Photos from the image-classification dataset "Ripe_UnRipe_Pistachios" in the GitHub repository haktas51/Ripe_UnRipe_Pistachios. Its 2 classes are: ripe, unripe.

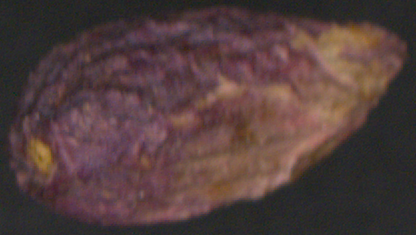
Label: ripe

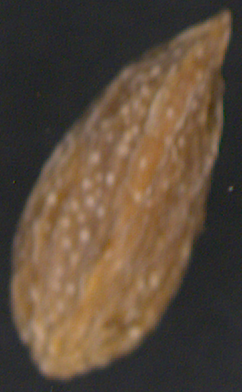
Label: unripe

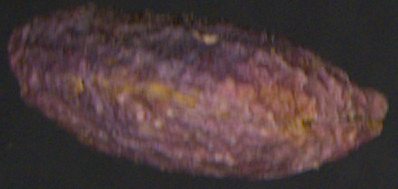
Label: ripe

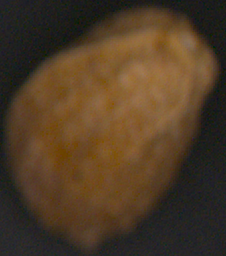
Label: unripe

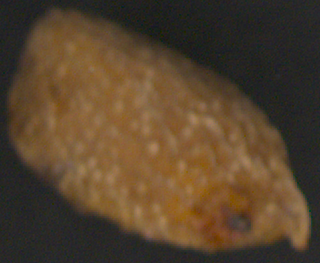
Label: unripe

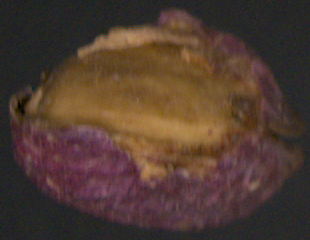
Label: ripe
